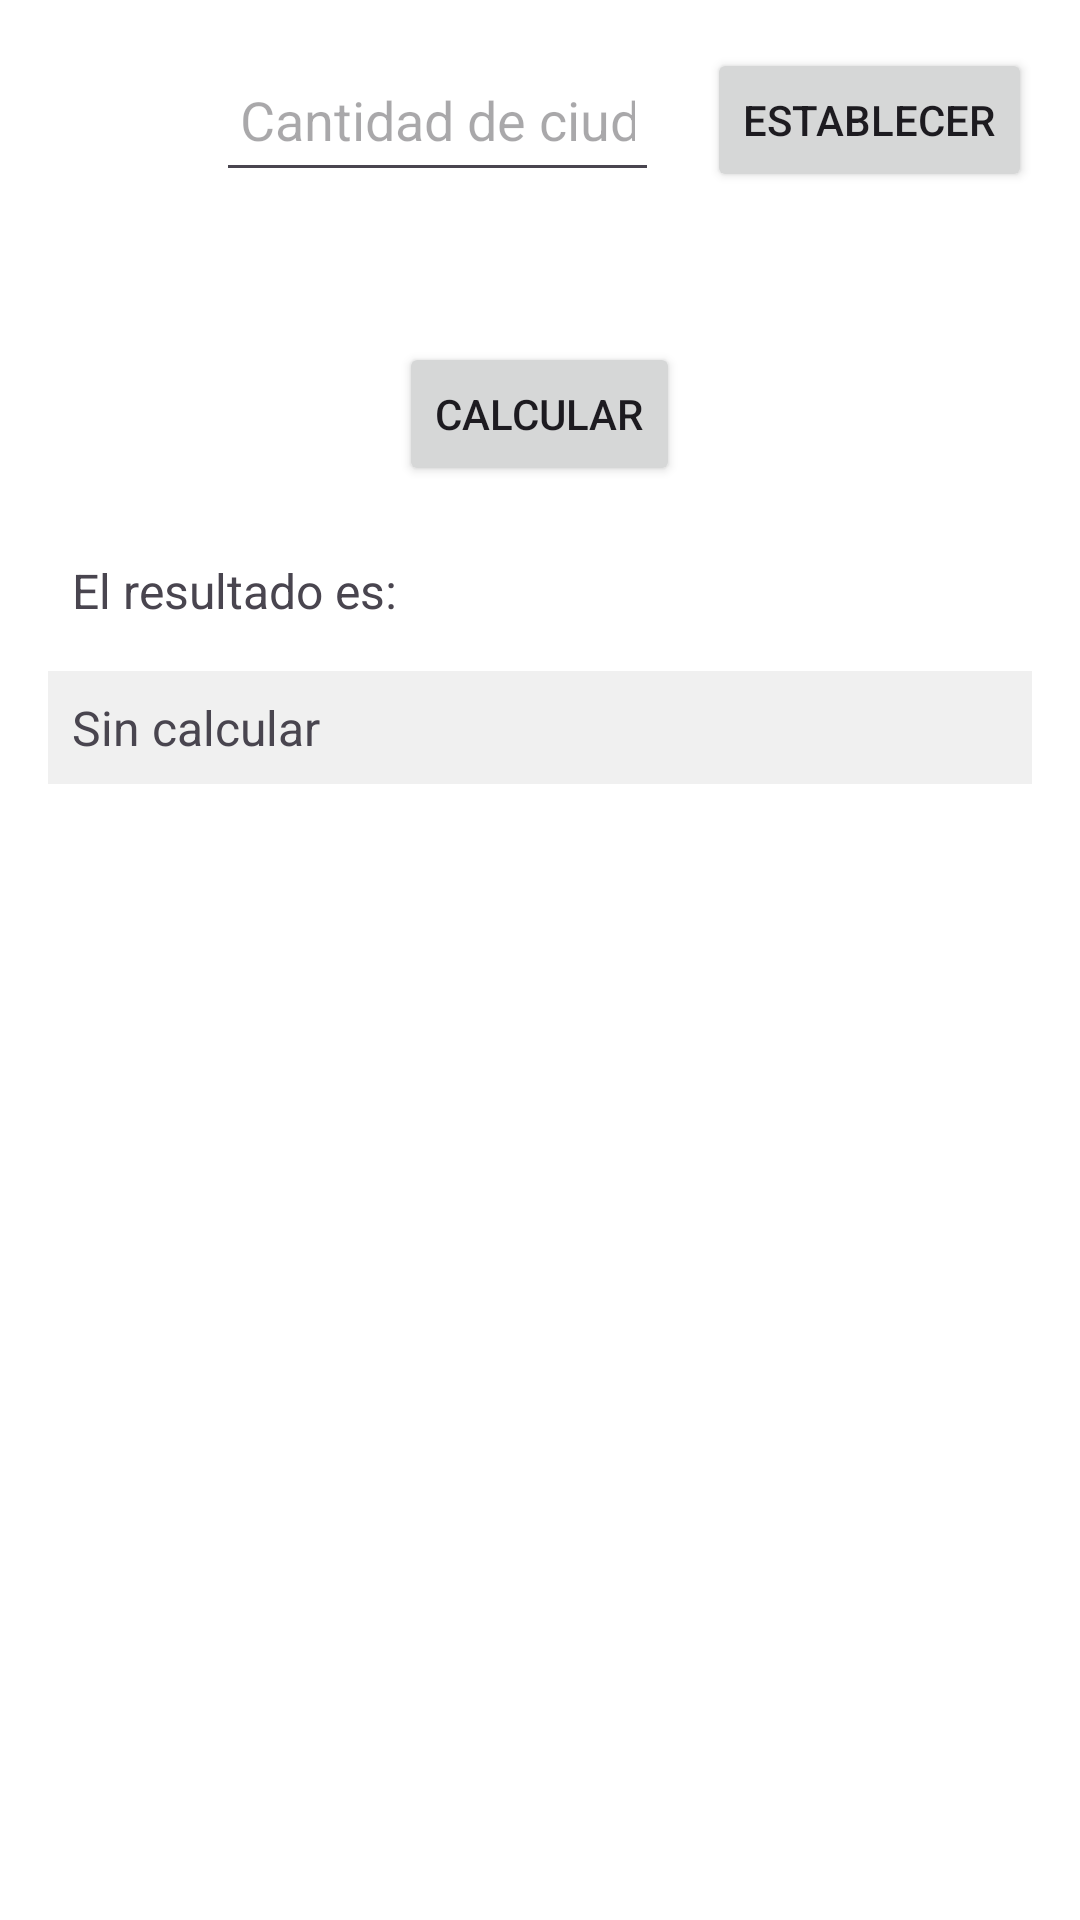

This screen was rendered from an Android layout file. Write that file and the resources it references.
<!-- AndroidManifest.xml: application theme Theme.VoracesFISI -->
<!-- res/layout/fragment_viajero.xml -->
<?xml version="1.0" encoding="utf-8"?>
<ScrollView xmlns:android="http://schemas.android.com/apk/res/android"
    xmlns:tools="http://schemas.android.com/tools"
    android:layout_width="match_parent"
    android:layout_height="match_parent"
    android:background="@color/white"
    tools:context=".ViajeroFragment">

    <LinearLayout
        android:layout_width="match_parent"
        android:layout_height="wrap_content"
        android:orientation="vertical"
        android:padding="16dp">

        <LinearLayout
            android:layout_width="match_parent"
            android:layout_height="wrap_content"
            android:orientation="horizontal"
            android:gravity="center_vertical"
            android:layout_marginBottom="16dp">

            <ImageView
                android:id="@+id/ciudadesImagen"
                android:layout_width="48dp"
                android:layout_height="48dp"
                android:src="@drawable/ciudades_img"
                android:contentDescription="@string/ciudades_desc" />

            <EditText
                android:id="@+id/cantidadCiudadesEntrada"
                android:layout_width="0dp"
                android:layout_height="wrap_content"
                android:layout_weight="1"
                android:inputType="numberDecimal"
                android:hint="@string/cantidad_ciudades"
                android:padding="8dp"
                android:layout_marginStart="8dp"
                android:minHeight="48dp" /> 
            
            <Button
                android:id="@+id/cantidadCiudadesBoton"
                android:layout_width="wrap_content"
                android:layout_height="wrap_content"
                android:text="@string/cantidadCiudadesSet"
                android:layout_gravity="end"
                android:layout_marginStart="16dp" />
        </LinearLayout>

        <LinearLayout
            android:layout_width="match_parent"
            android:layout_height="wrap_content"
            android:orientation="horizontal"
            android:gravity="center_vertical"
            android:padding="1dp">
            <TableLayout
                android:id="@+id/tablaCiudades"
                android:layout_width="match_parent"
                android:layout_height="wrap_content"
                android:layout_marginTop="16dp"
                android:stretchColumns="1"
                android:padding="8dp"/>

        </LinearLayout>
        <Button
            android:id="@+id/calcularBoton"
            android:layout_width="wrap_content"
            android:layout_height="wrap_content"
            android:layout_gravity="center_horizontal"
            android:layout_marginBottom="16dp"
            android:text="Calcular" />

        <TextView
            android:id="@+id/resultadoEtiqueta"
            android:layout_width="match_parent"
            android:layout_height="wrap_content"
            android:text="El resultado es:"
            android:textSize="16sp"
            android:padding="8dp"
            android:layout_marginBottom="8dp" />

        <TextView
            android:id="@+id/resultadoVista"
            android:layout_width="match_parent"
            android:layout_height="wrap_content"
            android:text="Sin calcular"
            android:textSize="16sp"
            android:padding="8dp"
            android:background="#F0F0F0" />

    </LinearLayout>

</ScrollView>
<!-- resources referenced by this layout -->
<resources>
  <string name="cantidadCiudadesSet">Establecer</string>
  <string name="cantidad_ciudades">Cantidad de ciudades</string>
  <string name="ciudades_desc">Imagen de ciudades</string>
  <style name="Theme.VoracesFISI" parent="Base.Theme.VoracesFISI" />
  <style name="Base.Theme.VoracesFISI" parent="Theme.Material3.DayNight.NoActionBar">
          
          
      </style>
  <!-- not gathered from this repository: default colours our renderer supplied (Android Studio template values) -->
  <color name="white">#FFFFFFFF</color>
</resources>
